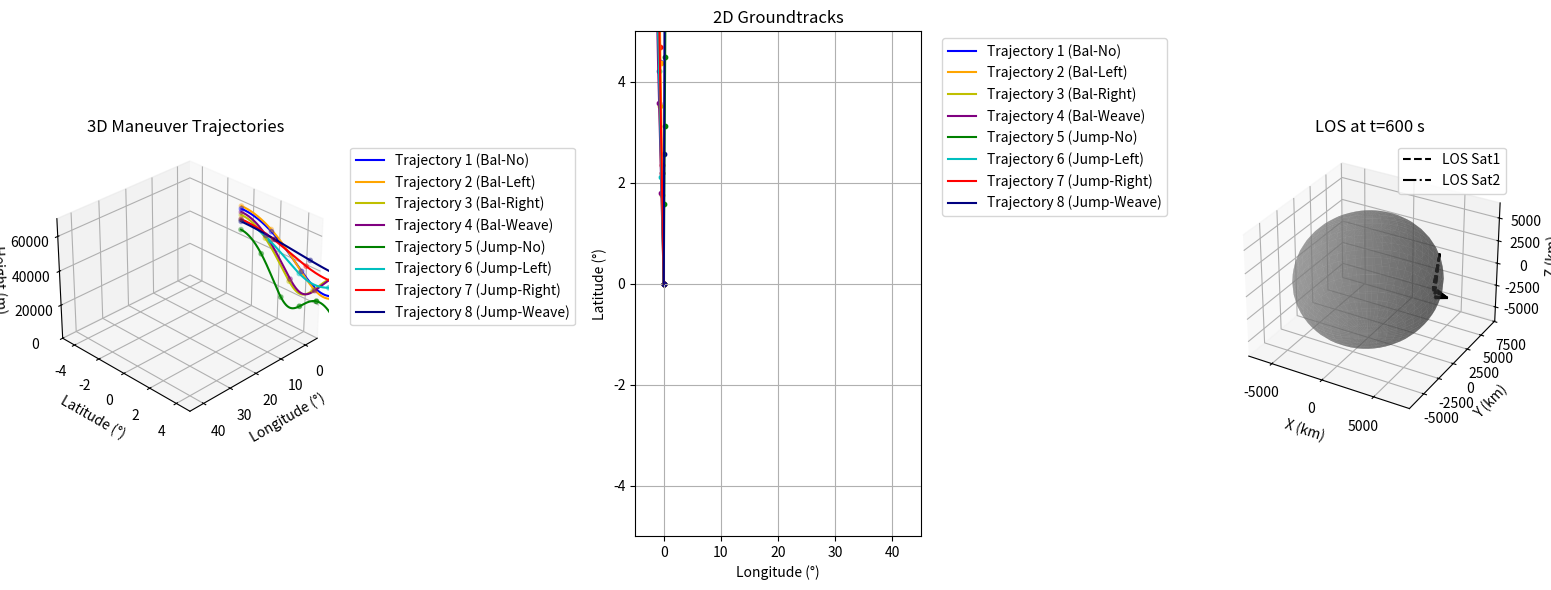

The script that saved this image:
import numpy as np
import matplotlib.pyplot as plt
from mpl_toolkits.mplot3d import Axes3D

# Constants in SI units (paper values)
Re = 6.378e6  # Earth radius (m)
mu = 3.986e14  # GM (m³/s²)
omega_e = 7.29e-5  # Rotation (rad/s)
rho0 = 1.225  # Sea-level density (kg/m³)
Hs = 7200  # Scale height (m)
m_nom = 907.0  # Mass (kg)
S_nom = 0.4839  # Area (m²)


# Helper: ECEF from spherical (lon rad, lat rad, h m)
def ecef_from_llh(lon, lat, h):
    N = Re / np.sqrt(1 - 0.00669438 * np.sin(lat) ** 2)
    x = (N + h) * np.cos(lat) * np.cos(lon)
    y = (N + h) * np.cos(lat) * np.sin(lon)
    z = (N * (1 - 0.00669438) + h) * np.sin(lat)
    return np.array([x, y, z])


# Aero coeffs
def aero_coeffs(alpha):
    CL_alpha, CD0, k = 1.8, 0.05, 0.5
    CL = CL_alpha * alpha
    return CL, CD0 + k * CL ** 2


# Dynamics: Full EOM (unchanged, linking math as before)
def hgv_dot(t, y, p):
    r, lon, lat, v, th, sig = y
    h = r - Re
    alpha, bank = p['alpha'](t, y), p['bank'](t, y)
    rho = rho0 * np.exp(-h / Hs)
    CL, CD = aero_coeffs(alpha)
    q = 0.5 * rho * v ** 2
    aL = q * CL * p['S'] / p['m']
    aD = q * CD * p['S'] / p['m']
    g = mu / r ** 2

    rdot = v * np.sin(th)
    vdot = -aD - g * np.sin(th) + omega_e ** 2 * r * np.cos(lat) * (
                np.sin(th) * np.cos(lat) - np.cos(th) * np.sin(sig) * np.sin(lat))
    thdot = (aL * np.cos(bank) / v) + (v / r - g / v) * np.cos(th) + 2 * omega_e * np.cos(sig) * np.cos(lat) + (
                omega_e ** 2 * r / v) * np.cos(lat) * (
                        np.cos(th) * np.cos(lat) + np.sin(th) * np.sin(sig) * np.sin(lat))
    londot = (v * np.cos(th) * np.sin(sig)) / (r * np.cos(lat) + 1e-9)
    latdot = (v * np.cos(th) * np.cos(sig)) / r
    sigdot = (aL * np.sin(bank) / (v * np.cos(th) + 1e-9)) + (v / r) * np.cos(th) * np.sin(sig) * np.tan(
        lat) - 2 * omega_e * (np.tan(th) * np.cos(lat) * np.sin(sig) - np.sin(lat)) + (
                         omega_e ** 2 * r / (v * np.cos(th) + 1e-9)) * np.sin(sig) * np.cos(lat) * np.sin(lat)

    return np.array([rdot, londot, latdot, vdot, thdot, sigdot])


# RK4 step
def rk4(fun, t, y, h, p):
    k1 = fun(t, y, p)
    k2 = fun(t + 0.5 * h, y + 0.5 * h * k1, p)
    k3 = fun(t + 0.5 * h, y + 0.5 * h * k2, p)
    k4 = fun(t + h, y + h * k3, p)
    return y + h * (k1 + 2 * k2 + 2 * k3 + k4) / 6


# Propagator
def propagate(t0, tf, dt, y0, p):
    ts, ys = [t0], [y0.copy()]
    t, y = t0, y0.copy()
    while t < tf and y[0] > Re:
        y = rk4(hgv_dot, t, y, dt, p)
        t += dt
        ts.append(t)
        ys.append(y.copy())
    return np.array(ts), np.vstack(ys)


# Maneuver types (Fig. 4 combos)
maneuvers = [
    {'name': 'Bal-No', 'alpha_type': 'bal', 'bank_type': 'no'},
    {'name': 'Bal-Left', 'alpha_type': 'bal', 'bank_type': 'left'},
    {'name': 'Bal-Right', 'alpha_type': 'bal', 'bank_type': 'right'},
    {'name': 'Bal-Weave', 'alpha_type': 'bal', 'bank_type': 'weave'},
    {'name': 'Jump-No', 'alpha_type': 'jump', 'bank_type': 'no'},
    {'name': 'Jump-Left', 'alpha_type': 'jump', 'bank_type': 'left'},
    {'name': 'Jump-Right', 'alpha_type': 'jump', 'bank_type': 'right'},
    {'name': 'Jump-Weave', 'alpha_type': 'jump', 'bank_type': 'weave'}
]


# Alpha functions
def alpha_bal(t, state): return np.deg2rad(8.0)


def alpha_jump(t, state):
    _, _, _, v, _, _ = state
    v_km = v / 1000
    alpha_max, alpha_ld = 15.0, 2.5
    v1_km, v2_km = 6.0, 3.0
    if v_km > v1_km:
        return np.deg2rad(alpha_max)
    elif v_km < v2_km:
        return np.deg2rad(alpha_ld)
    alpha_mid = 0.5 * (alpha_max + alpha_ld)
    alpha_bal = 0.5 * (alpha_max - alpha_ld)
    v_mid = 0.5 * (v1_km + v2_km)
    alpha = alpha_mid + alpha_bal * np.sin(np.pi * (v_km - v_mid) / (v1_km - v2_km))
    return np.deg2rad(alpha)


# Bank functions
def bank_no(t, state): return 0.0


def bank_left(t, state): return np.deg2rad(-20.0)


def bank_right(t, state): return np.deg2rad(20.0)


def bank_weave(t, state): return np.deg2rad(20.0 * np.sin(t / 200.0))


# Generate trajectories
trajs = []
colors = ['b', 'orange', 'y', 'purple', 'g', 'c', 'r', 'navy']
for i, man in enumerate(maneuvers):
    p = dict(m=m_nom, S=S_nom)
    h0 = np.random.uniform(40e3, 70e3)
    v0 = np.random.uniform(3000, 6000)
    th0 = np.deg2rad(np.random.uniform(-0.1, 0))
    sig0 = np.deg2rad(np.random.uniform(-15, 15))
    y0 = np.array([Re + h0, 0, 0, v0, th0, sig0])
    p['alpha'] = alpha_bal if man['alpha_type'] == 'bal' else alpha_jump
    if man['bank_type'] == 'no':
        p['bank'] = bank_no
    elif man['bank_type'] == 'left':
        p['bank'] = bank_left
    elif man['bank_type'] == 'right':
        p['bank'] = bank_right
    else:
        p['bank'] = bank_weave
    _, Y = propagate(0, 1200, 0.5, y0, p)
    trajs.append({'name': f"Trajectory {i + 1} ({man['name']})", 'Y': Y, 'color': colors[i]})


# LEO Satellites (dummy positions at t=600 s, circular 1000 km orbit)
def sat_ecef(lon0, lat0, t):
    a = Re + 1000e3  # Semi-major axis (m)
    n = np.sqrt(mu / a ** 3)  # Mean motion (rad/s)
    lon = lon0 + n * t  # Simple Keplerian approx
    lat = lat0
    h = 1000e3
    return ecef_from_llh(lon, lat, h) / 1e3  # km


sat1 = sat_ecef(np.deg2rad(30), np.deg2rad(0), 600)  # Sat 1 at 30°E
sat2 = sat_ecef(np.deg2rad(-30), np.deg2rad(0), 600)  # Sat 2 at 30°W

# Plot: 3D + 2D groundtrack + LOS at t=600 s
fig = plt.figure(figsize=(15, 6))
ax1 = fig.add_subplot(1, 3, 1, projection='3d')
ax1.view_init(elev=30, azim=45)  # Initial view for better perspective
ax2 = fig.add_subplot(1, 3, 2)
ax3 = fig.add_subplot(1, 3, 3, projection='3d')
for traj in trajs:
    h = (traj['Y'][:, 0] - Re)  # m
    lon_deg = np.rad2deg(traj['Y'][:, 1])
    lat_deg = np.rad2deg(traj['Y'][:, 2])
    # 3D plot
    ax1.plot(lon_deg, lat_deg, h, color=traj['color'], label=traj['name'])
    ax1.scatter(lon_deg[::100], lat_deg[::100], h[::100], color=traj['color'], s=10)
    # 2D groundtrack
    ax2.plot(lon_deg, lat_deg, color=traj['color'], label=traj['name'])
    ax2.scatter(lon_deg[::100], lat_deg[::100], color=traj['color'], s=10)
    # LOS at t=600 s (approx index)
    idx = np.argmin(np.abs(traj['Y'][:, 0] - (Re + 50e3)))  # Near start height
    hgv_pos = ecef_from_llh(traj['Y'][idx, 1], traj['Y'][idx, 2], traj['Y'][idx, 0] - Re) / 1e3
    ax3.plot([sat1[0], hgv_pos[0]], [sat1[1], hgv_pos[1]], [sat1[2], hgv_pos[2]], 'k--',
             label='LOS Sat1' if traj['name'] == 'Trajectory 1 (Bal-No)' else "")
    ax3.plot([sat2[0], hgv_pos[0]], [sat2[1], hgv_pos[1]], [sat2[2], hgv_pos[2]], 'k-.',
             label='LOS Sat2' if traj['name'] == 'Trajectory 1 (Bal-No)' else "")
# Earth in 3D plot (3rd subplot for LOS clarity)
u, v = np.mgrid[0:2 * np.pi:50j, 0:np.pi:25j]
x = Re / 1e3 * np.cos(u) * np.sin(v)
y = Re / 1e3 * np.sin(u) * np.sin(v)
z = Re / 1e3 * np.cos(v)
ax3.plot_surface(x, y, z, color='grey', alpha=0.5)
ax1.set_xlabel('Longitude (°)')
ax1.set_ylabel('Latitude (°)')
ax1.set_zlabel('Height (m)')
ax1.set_xlim(-5, 45)
ax1.set_ylim(-5, 5)
ax1.set_zlim(0, 7e4)
ax1.set_title('3D Maneuver Trajectories')
ax1.legend(bbox_to_anchor=(1.05, 1), loc='upper left')
ax2.set_xlabel('Longitude (°)')
ax2.set_ylabel('Latitude (°)')
ax2.set_xlim(-5, 45)
ax2.set_ylim(-5, 5)
ax2.set_title('2D Groundtracks')
ax2.legend(bbox_to_anchor=(1.05, 1), loc='upper left')
ax2.grid(True)
ax3.set_xlabel('X (km)')
ax3.set_ylabel('Y (km)')
ax3.set_zlabel('Z (km)')
ax3.set_title('LOS at t=600 s')
ax3.legend()
plt.tight_layout()
plt.show()